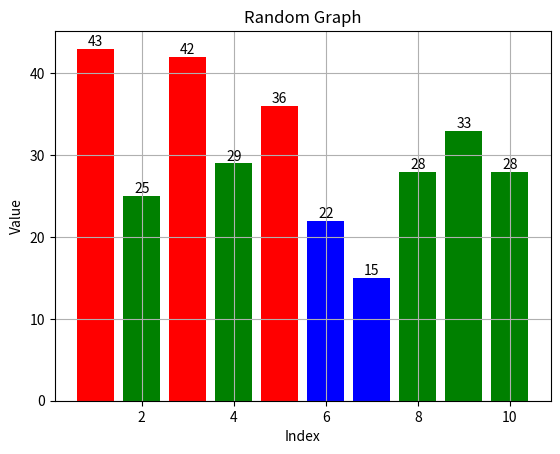

The matplotlib source for this figure:
import numpy as np
import matplotlib.pyplot as plt

data = np.random.randint(1, 50, 10)
print(data)

# Create color list for each bar
colors = []
for i in range(10):
    if data[i] >= 35:
        colors.append('red')
    elif data[i] >= 25:
        colors.append('green')
    elif data[i] >= 15:
        colors.append('blue')
    else:
        colors.append('black')

# Plot with color variation
bar = plt.bar(range(1, 11), data, color=colors)
plt.bar_label(bar)

plt.title("Random Graph")
plt.xlabel("Index")
plt.ylabel("Value")
plt.grid()

plt.show()
